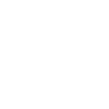
t = 0.00 s
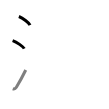
t = 2.50 s
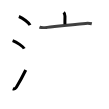
t = 4.75 s
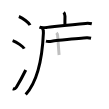
t = 7.25 s
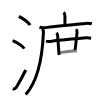
t = 9.50 s
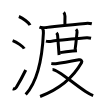
t = 12.00 s

The animated SVG that drew these frames (rendered in a browser with its animation timeline set to each time). Animation: 12 SMIL elements (animate=12); one cycle of 12.00 s.

<svg width="109px" height="109px" viewBox="0 0 px 109px" xmlns="http://www.w3.org/2000/svg" xmlns:xlink="http://www.w3.org/1999/xlink" xml:space="preserve" version="1.1"  baseProfile="full">
<path d="M18.88,16.5c3.92,1.52,10.13,6.23,11.12,8.59" style="fill:none;stroke:black;stroke-width:3;opacity:0">
  <animate attributeType="CSS" attributeName="opacity" from="0" to="1" begin="0s" dur="1s" repeatCount="0" fill="freeze" />
</path>
<path d="M12.62,40.62c4.1,1.43,10.6,5.9,11.62,8.12" style="fill:none;stroke:black;stroke-width:3;opacity:0">
  <animate attributeType="CSS" attributeName="opacity" from="0" to="1" begin="1s" dur="1s" repeatCount="0" fill="freeze" />
</path>
<path d="M12.75,88.73c1.38,0.52,2.61,0.13,3.61-1.5c3.89-6.36,6.78-11.9,9.39-17.24" style="fill:none;stroke:black;stroke-width:3;opacity:0">
  <animate attributeType="CSS" attributeName="opacity" from="0" to="1" begin="2s" dur="1s" repeatCount="0" fill="freeze" />
</path>
<path d="M63.66,12.38c1.04,1.04,1.32,2.24,1.32,3.8c0,0.76-0.06,3.07-0.06,7.97" style="fill:none;stroke:black;stroke-width:3;opacity:0">
  <animate attributeType="CSS" attributeName="opacity" from="0" to="1" begin="3s" dur="1s" repeatCount="0" fill="freeze" />
</path>
<path d="M39.46,27.06c2.29,0.96,5.29,0.58,7.68,0.31c12.53-1.42,25.64-3.09,38.49-3.99c2.16-0.15,4.09-0.14,6.19,0.39" style="fill:none;stroke:black;stroke-width:3;opacity:0">
  <animate attributeType="CSS" attributeName="opacity" from="0" to="1" begin="4s" dur="1s" repeatCount="0" fill="freeze" />
</path>
<path d="M42.22,28.25c1.08,1.08,1.27,2.48,1.18,4.7C42.65,50.06,40.5,78,25.71,94.53" style="fill:none;stroke:black;stroke-width:3;opacity:0">
  <animate attributeType="CSS" attributeName="opacity" from="0" to="1" begin="5s" dur="1s" repeatCount="0" fill="freeze" />
</path>
<path d="M45.96,41.11c2.41,0.64,4.69,0.2,6.92-0.02c8.41-0.83,28.08-3.1,33.97-3.31c1.99-0.07,3.19,0.2,4.19,0.42" style="fill:none;stroke:black;stroke-width:3;opacity:0">
  <animate attributeType="CSS" attributeName="opacity" from="0" to="1" begin="6s" dur="1s" repeatCount="0" fill="freeze" />
</path>
<path d="M56.39,32.82c0.77,0.77,1.27,1.8,1.27,2.81c0,0.62,0.56,7.67,1.02,14.12c0.14,1.95,0.29,3.78,0.43,5.24" style="fill:none;stroke:black;stroke-width:3;opacity:0">
  <animate attributeType="CSS" attributeName="opacity" from="0" to="1" begin="7s" dur="1s" repeatCount="0" fill="freeze" />
</path>
<path d="M76.03,29.26c0.86,0.86,1.12,2.25,1.02,3.06c-0.42,3.44-0.92,10.06-2,17.53" style="fill:none;stroke:black;stroke-width:3;opacity:0">
  <animate attributeType="CSS" attributeName="opacity" from="0" to="1" begin="8s" dur="1s" repeatCount="0" fill="freeze" />
</path>
<path d="M60.12,52.63c4.71-0.8,8.25-1.18,12.66-1.55c1.38-0.11,2.77-0.23,4.18-0.35" style="fill:none;stroke:black;stroke-width:3;opacity:0">
  <animate attributeType="CSS" attributeName="opacity" from="0" to="1" begin="9s" dur="1s" repeatCount="0" fill="freeze" />
</path>
<path d="M51.32,63.48c1.43,0.25,1.6,0.62,4.45,0.25c2.85-0.37,21.23-3.53,23.19-3.9c1.96-0.37,3.43,1.39,2.67,2.72c-9.18,16.11-24.88,27.7-41.54,33.95" style="fill:none;stroke:black;stroke-width:3;opacity:0">
  <animate attributeType="CSS" attributeName="opacity" from="0" to="1" begin="10s" dur="1s" repeatCount="0" fill="freeze" />
</path>
<path d="M52.53,69.38c5.52,0.11,19.85,13.5,33.04,22.1c2.22,1.45,4.81,3.03,7.59,4.07" style="fill:none;stroke:black;stroke-width:3;opacity:0">
  <animate attributeType="CSS" attributeName="opacity" from="0" to="1" begin="11s" dur="1s" repeatCount="0" fill="freeze" />
</path>
</svg>
